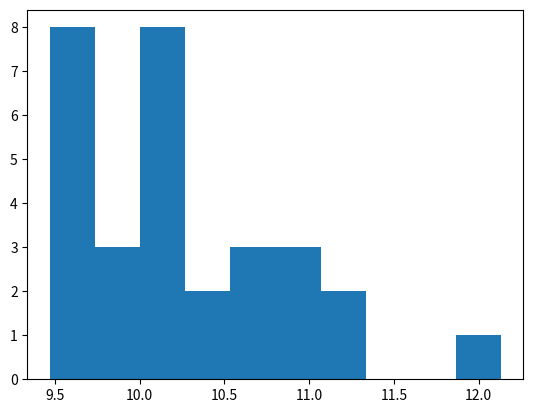

Python code for this plot:
import matplotlib.pyplot as plt
 
x = [10.819937705993652,
10.092587232589722,
10.565874814987183,
10.13310432434082,
9.785062074661255,
10.268410205841064,
9.719161748886108,
10.939367771148682,
9.588860034942627,
9.541892290115356,
9.62002682685852,
10.560364961624146,
10.653184413909912,
10.097980260848999,
10.317816734313965,
9.546232461929321,
9.765976905822754,
9.590744495391846,
9.499836444854736,
10.186706066131592,
9.471450567245483,
11.138238668441772,
10.902425765991211,
9.94376540184021,
10.268229246139526,
10.04482126235962,
11.184091806411743,
12.130581378936768,
10.010517120361328,
10.400667190551758
]

plt.hist(x, bins=10)
plt.savefig("pysitHistogramExecML.pdf")
#plt.show()

